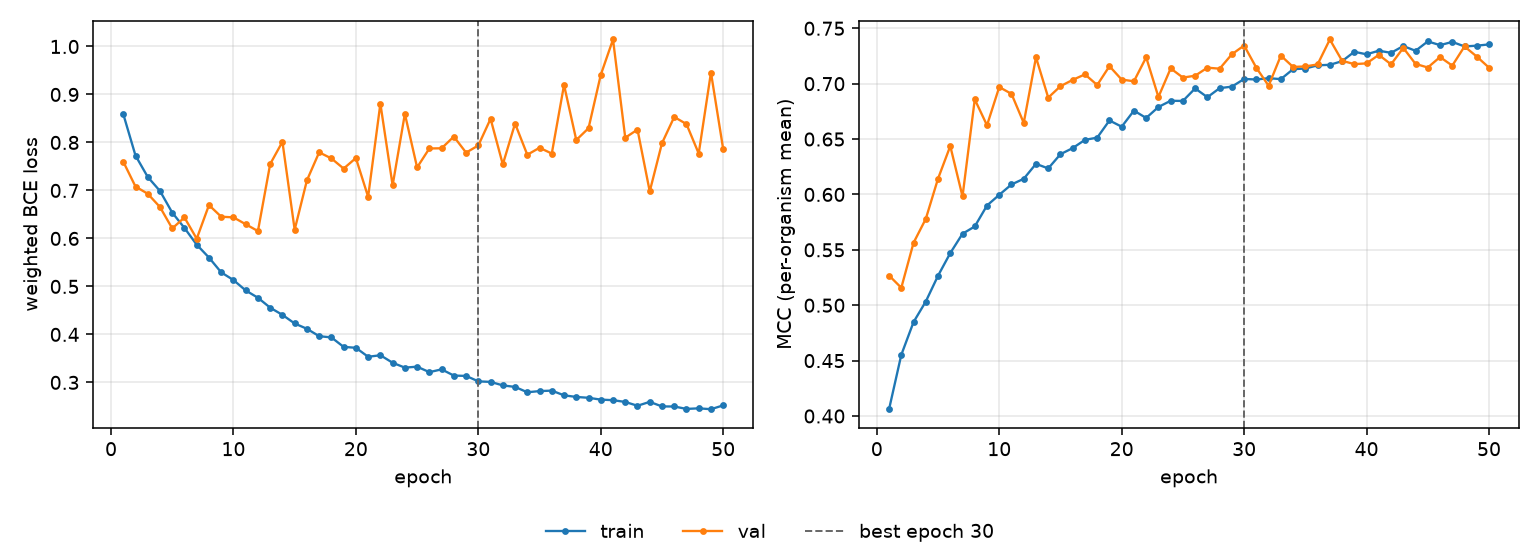

The data file committed next to this chart (first rows):
epoch, tr_loss, vl_loss, tr_mcc, vl_mcc, is_best
1, 0.8593, 0.76, 0.4061, 0.5268, False
2, 0.7727, 0.7081, 0.4552, 0.5157, False
3, 0.7281, 0.6931, 0.4848, 0.5564, False
4, 0.6989, 0.6654, 0.5033, 0.5779, False
5, 0.6538, 0.6208, 0.5266, 0.6143, False
6, 0.6218, 0.6437, 0.5471, 0.6437, False
7, 0.5869, 0.5994, 0.5645, 0.5982, False
8, 0.5601, 0.6695, 0.5711, 0.6858, False
9, 0.5293, 0.6452, 0.59, 0.6624, False
10, 0.5133, 0.6439, 0.5997, 0.6969, False
11, 0.4916, 0.6296, 0.609, 0.6908, False
12, 0.4764, 0.6153, 0.6141, 0.6646, False
13, 0.4557, 0.7551, 0.6276, 0.7238, False
14, 0.4407, 0.8013, 0.6235, 0.6874, False
15, 0.4228, 0.6181, 0.6363, 0.6977, False
16, 0.4117, 0.721, 0.6418, 0.7034, False
17, 0.3963, 0.7794, 0.6493, 0.7084, False
18, 0.3937, 0.7667, 0.6513, 0.6988, False
19, 0.374, 0.7456, 0.6668, 0.7158, False
20, 0.3721, 0.7675, 0.6612, 0.7037, False
21, 0.3534, 0.6867, 0.6757, 0.7022, False
22, 0.3566, 0.8809, 0.669, 0.7238, False
23, 0.3409, 0.7106, 0.6789, 0.688, False
24, 0.3307, 0.8596, 0.6846, 0.7138, False
25, 0.3328, 0.748, 0.6844, 0.7055, False
26, 0.3213, 0.7875, 0.6957, 0.7072, False
27, 0.3272, 0.7879, 0.6878, 0.7144, False
28, 0.3142, 0.8122, 0.6959, 0.7135, False
29, 0.3135, 0.7788, 0.6973, 0.7265, False
30, 0.3021, 0.7938, 0.7042, 0.7344, True
31, 0.301, 0.8493, 0.7038, 0.7143, False
32, 0.2937, 0.7542, 0.705, 0.6981, False
33, 0.2906, 0.8394, 0.7041, 0.7253, False
34, 0.2794, 0.7744, 0.7131, 0.7151, False
35, 0.2819, 0.789, 0.7137, 0.7156, False
36, 0.2828, 0.7769, 0.7166, 0.7174, False
37, 0.273, 0.9198, 0.717, 0.7399, False
38, 0.2697, 0.8051, 0.7203, 0.7207, False
39, 0.2679, 0.8297, 0.7288, 0.7176, False
40, 0.2641, 0.9409, 0.7265, 0.7183, False
41, 0.2629, 1.015, 0.7297, 0.726, False
42, 0.2592, 0.8099, 0.7278, 0.7174, False
43, 0.2513, 0.8268, 0.734, 0.7323, False
44, 0.2594, 0.698, 0.7297, 0.7178, False
45, 0.2499, 0.7984, 0.7381, 0.7146, False
46, 0.2498, 0.8531, 0.7348, 0.724, False
47, 0.2447, 0.8383, 0.7377, 0.7163, False
48, 0.2459, 0.7769, 0.7336, 0.7336, False
49, 0.2441, 0.9457, 0.7343, 0.7245, False
50, 0.2521, 0.786, 0.7354, 0.7145, False
